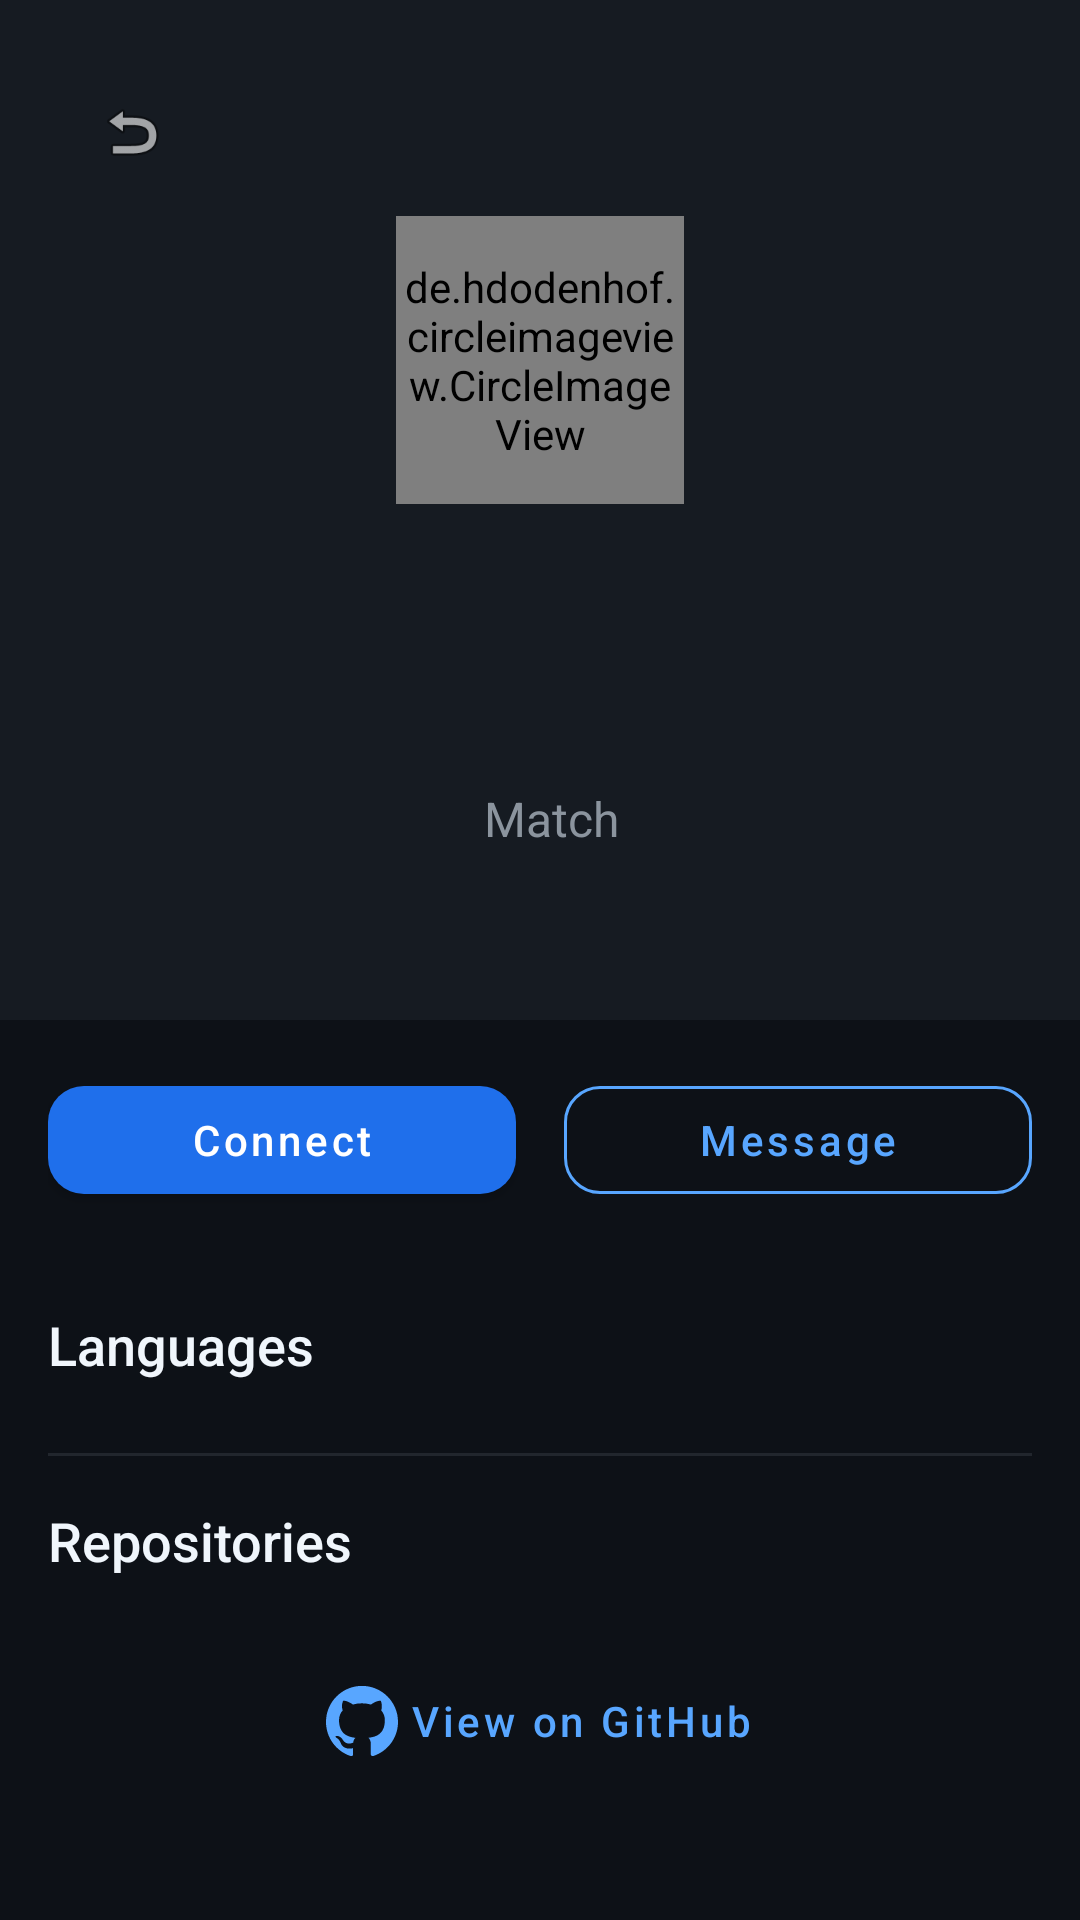

Layout XML and referenced resources for this Android screen:
<!-- AndroidManifest.xml: application theme Theme.GitLinked -->
<!-- res/layout/activity_profile.xml -->
<?xml version="1.0" encoding="utf-8"?>
<ScrollView xmlns:android="http://schemas.android.com/apk/res/android"
    xmlns:app="http://schemas.android.com/apk/res-auto"
    android:layout_width="match_parent"
    android:layout_height="match_parent"
    android:background="@color/primaryDark"
    android:fillViewport="true">

    <LinearLayout
        android:layout_width="match_parent"
        android:layout_height="wrap_content"
        android:orientation="vertical">

        
        <LinearLayout
            android:layout_width="match_parent"
            android:layout_height="wrap_content"
            android:background="@color/primaryDarkLight"
            android:orientation="vertical"
            android:gravity="center_horizontal"
            android:padding="24dp">

            <ImageView
                android:id="@+id/btn_back"
                android:layout_width="40dp"
                android:layout_height="40dp"
                android:layout_gravity="start"
                android:src="@android:drawable/ic_menu_revert"
                android:padding="8dp"
                android:contentDescription="Back" />

            
            <de.hdodenhof.circleimageview.CircleImageView
                android:id="@+id/img_profile_avatar"
                android:layout_width="96dp"
                android:layout_height="96dp"
                android:layout_marginTop="8dp"
                app:civ_border_width="3dp"
                app:civ_border_color="@color/accentCyan" />

            
            <TextView
                android:id="@+id/tv_profile_username"
                android:layout_width="wrap_content"
                android:layout_height="wrap_content"
                android:layout_marginTop="12dp"
                android:textColor="@color/textPrimary"
                android:textSize="24sp"
                android:fontFamily="sans-serif-bold" />

            
            <TextView
                android:id="@+id/tv_profile_bio"
                android:layout_width="wrap_content"
                android:layout_height="wrap_content"
                android:layout_marginTop="4dp"
                android:textColor="@color/textSecondary"
                android:textSize="14sp"
                android:gravity="center" />

            
            <LinearLayout
                android:id="@+id/layout_match"
                android:layout_width="wrap_content"
                android:layout_height="wrap_content"
                android:layout_marginTop="16dp"
                android:gravity="center_vertical"
                android:orientation="horizontal">

                <TextView
                    android:id="@+id/tv_match_percentage"
                    android:layout_width="wrap_content"
                    android:layout_height="wrap_content"
                    android:textSize="32sp"
                    android:fontFamily="sans-serif-bold"
                    android:textColor="@color/matchHigh" />

                <TextView
                    android:layout_width="wrap_content"
                    android:layout_height="wrap_content"
                    android:layout_marginStart="4dp"
                    android:text=" Match"
                    android:textSize="16sp"
                    android:textColor="@color/textSecondary" />
            </LinearLayout>

            
            <TextView
                android:id="@+id/tv_match_detail"
                android:layout_width="wrap_content"
                android:layout_height="wrap_content"
                android:layout_marginTop="4dp"
                android:textColor="@color/accentCyan"
                android:textSize="13sp" />
        </LinearLayout>

        
        <LinearLayout
            android:id="@+id/layout_actions"
            android:layout_width="match_parent"
            android:layout_height="wrap_content"
            android:orientation="horizontal"
            android:padding="16dp"
            android:gravity="center">

            <com.google.android.material.button.MaterialButton
                android:id="@+id/btn_connect"
                android:layout_width="0dp"
                android:layout_height="48dp"
                android:layout_weight="1"
                android:layout_marginEnd="8dp"
                android:text="@string/connect"
                android:textAllCaps="false"
                app:cornerRadius="12dp"
                app:backgroundTint="@color/buttonPrimary" />

            <com.google.android.material.button.MaterialButton
                android:id="@+id/btn_message"
                style="@style/Widget.MaterialComponents.Button.OutlinedButton"
                android:layout_width="0dp"
                android:layout_height="48dp"
                android:layout_weight="1"
                android:layout_marginStart="8dp"
                android:text="@string/message"
                android:textAllCaps="false"
                android:textColor="@color/accentCyan"
                app:cornerRadius="12dp"
                app:strokeColor="@color/accentCyan" />
        </LinearLayout>

        
        <LinearLayout
            android:layout_width="match_parent"
            android:layout_height="wrap_content"
            android:orientation="vertical"
            android:padding="16dp">

            <TextView
                android:layout_width="wrap_content"
                android:layout_height="wrap_content"
                android:text="@string/languages"
                android:textColor="@color/textPrimary"
                android:textSize="18sp"
                android:fontFamily="sans-serif-medium" />

            <com.google.android.material.chip.ChipGroup
                android:id="@+id/chip_group_languages"
                android:layout_width="match_parent"
                android:layout_height="wrap_content"
                android:layout_marginTop="8dp" />
        </LinearLayout>

        <View
            android:layout_width="match_parent"
            android:layout_height="1dp"
            android:background="@color/divider"
            android:layout_marginHorizontal="16dp" />

        
        <LinearLayout
            android:layout_width="match_parent"
            android:layout_height="wrap_content"
            android:orientation="vertical"
            android:padding="16dp">

            <TextView
                android:layout_width="wrap_content"
                android:layout_height="wrap_content"
                android:text="@string/repositories"
                android:textColor="@color/textPrimary"
                android:textSize="18sp"
                android:fontFamily="sans-serif-medium" />

            <LinearLayout
                android:id="@+id/layout_repos"
                android:layout_width="match_parent"
                android:layout_height="wrap_content"
                android:layout_marginTop="8dp"
                android:orientation="vertical" />
        </LinearLayout>

        
        <com.google.android.material.button.MaterialButton
            android:id="@+id/btn_view_github"
            style="@style/Widget.MaterialComponents.Button.TextButton"
            android:layout_width="wrap_content"
            android:layout_height="wrap_content"
            android:layout_gravity="center"
            android:layout_marginBottom="24dp"
            android:text="@string/view_on_github"
            android:textColor="@color/accentCyan"
            android:textAllCaps="false"
            app:icon="@drawable/ic_github"
            app:iconTint="@color/accentCyan" />
    </LinearLayout>
</ScrollView>
<!-- resources referenced by this layout -->
<resources>
  <color name="accentCyan">#FF58A6FF</color>
  <color name="buttonPrimary">#FF1F6FEB</color>
  <color name="divider">#FF21262D</color>
  <color name="matchHigh">#FF3FB950</color>
  <color name="primaryDark">#FF0D1117</color>
  <color name="primaryDarkLight">#FF161B22</color>
  <color name="textPrimary">#FFF0F6FC</color>
  <color name="textSecondary">#FF8B949E</color>
  <!-- drawable ic_github (drawable) -->
  <?xml version="1.0" encoding="utf-8"?>
  <vector xmlns:android="http://schemas.android.com/apk/res/android"
      android:width="24dp"
      android:height="24dp"
      android:viewportWidth="24"
      android:viewportHeight="24">
      <path
          android:fillColor="#FFF0F6FC"
          android:pathData="M12,0.297C5.37,0.297 0,5.67 0,12.297c0,5.31 3.438,9.8 8.205,11.387c0.6,0.113 0.82,-0.258 0.82,-0.577c0,-0.285 -0.01,-1.04 -0.015,-2.04c-3.338,0.724 -4.042,-1.61 -4.042,-1.61c-0.546,-1.387 -1.333,-1.756 -1.333,-1.756c-1.089,-0.745 0.084,-0.729 0.084,-0.729c1.205,0.084 1.838,1.236 1.838,1.236c1.07,1.835 2.809,1.305 3.495,0.998c0.108,-0.776 0.417,-1.305 0.76,-1.605c-2.665,-0.3 -5.466,-1.332 -5.466,-5.93c0,-1.31 0.465,-2.38 1.235,-3.22c-0.135,-0.303 -0.54,-1.523 0.105,-3.176c0,0 1.005,-0.322 3.3,1.23c0.96,-0.267 1.98,-0.399 3,-0.405c1.02,0.006 2.04,0.138 3,0.405c2.28,-1.552 3.285,-1.23 3.285,-1.23c0.645,1.653 0.24,2.873 0.12,3.176c0.765,0.84 1.23,1.91 1.23,3.22c0,4.61 -2.805,5.625 -5.475,5.92c0.42,0.36 0.81,1.096 0.81,2.22c0,1.606 -0.015,2.896 -0.015,3.286c0,0.315 0.21,0.69 0.825,0.57C20.565,22.092 24,17.592 24,12.297c0,-6.627 -5.373,-12 -12,-12" />
  </vector>
  <string name="connect">Connect</string>
  <string name="languages">Languages</string>
  <string name="message">Message</string>
  <string name="repositories">Repositories</string>
  <string name="view_on_github">View on GitHub</string>
  <style name="Theme.GitLinked" parent="Theme.MaterialComponents.DayNight.NoActionBar">
          
          <item name="colorPrimary">@color/accentCyan</item>
          <item name="colorPrimaryDark">@color/primaryDark</item>
          <item name="colorAccent">@color/accentCyan</item>
  
          
          <item name="android:colorBackground">@color/primaryDark</item>
          <item name="android:windowBackground">@color/primaryDark</item>
  
          
          <item name="android:statusBarColor">@color/primaryDark</item>
          <item name="android:navigationBarColor">@color/primaryDarkLight</item>
  
          
          <item name="android:textColorPrimary">@color/textPrimary</item>
          <item name="android:textColorSecondary">@color/textSecondary</item>
  
          
          <item name="colorSurface">@color/surfaceDark</item>
          <item name="colorOnSurface">@color/textPrimary</item>
  
          
          <item name="android:colorControlHighlight">#2258A6FF</item>
      </style>
  <color name="surfaceDark">#FF21262D</color>
</resources>
